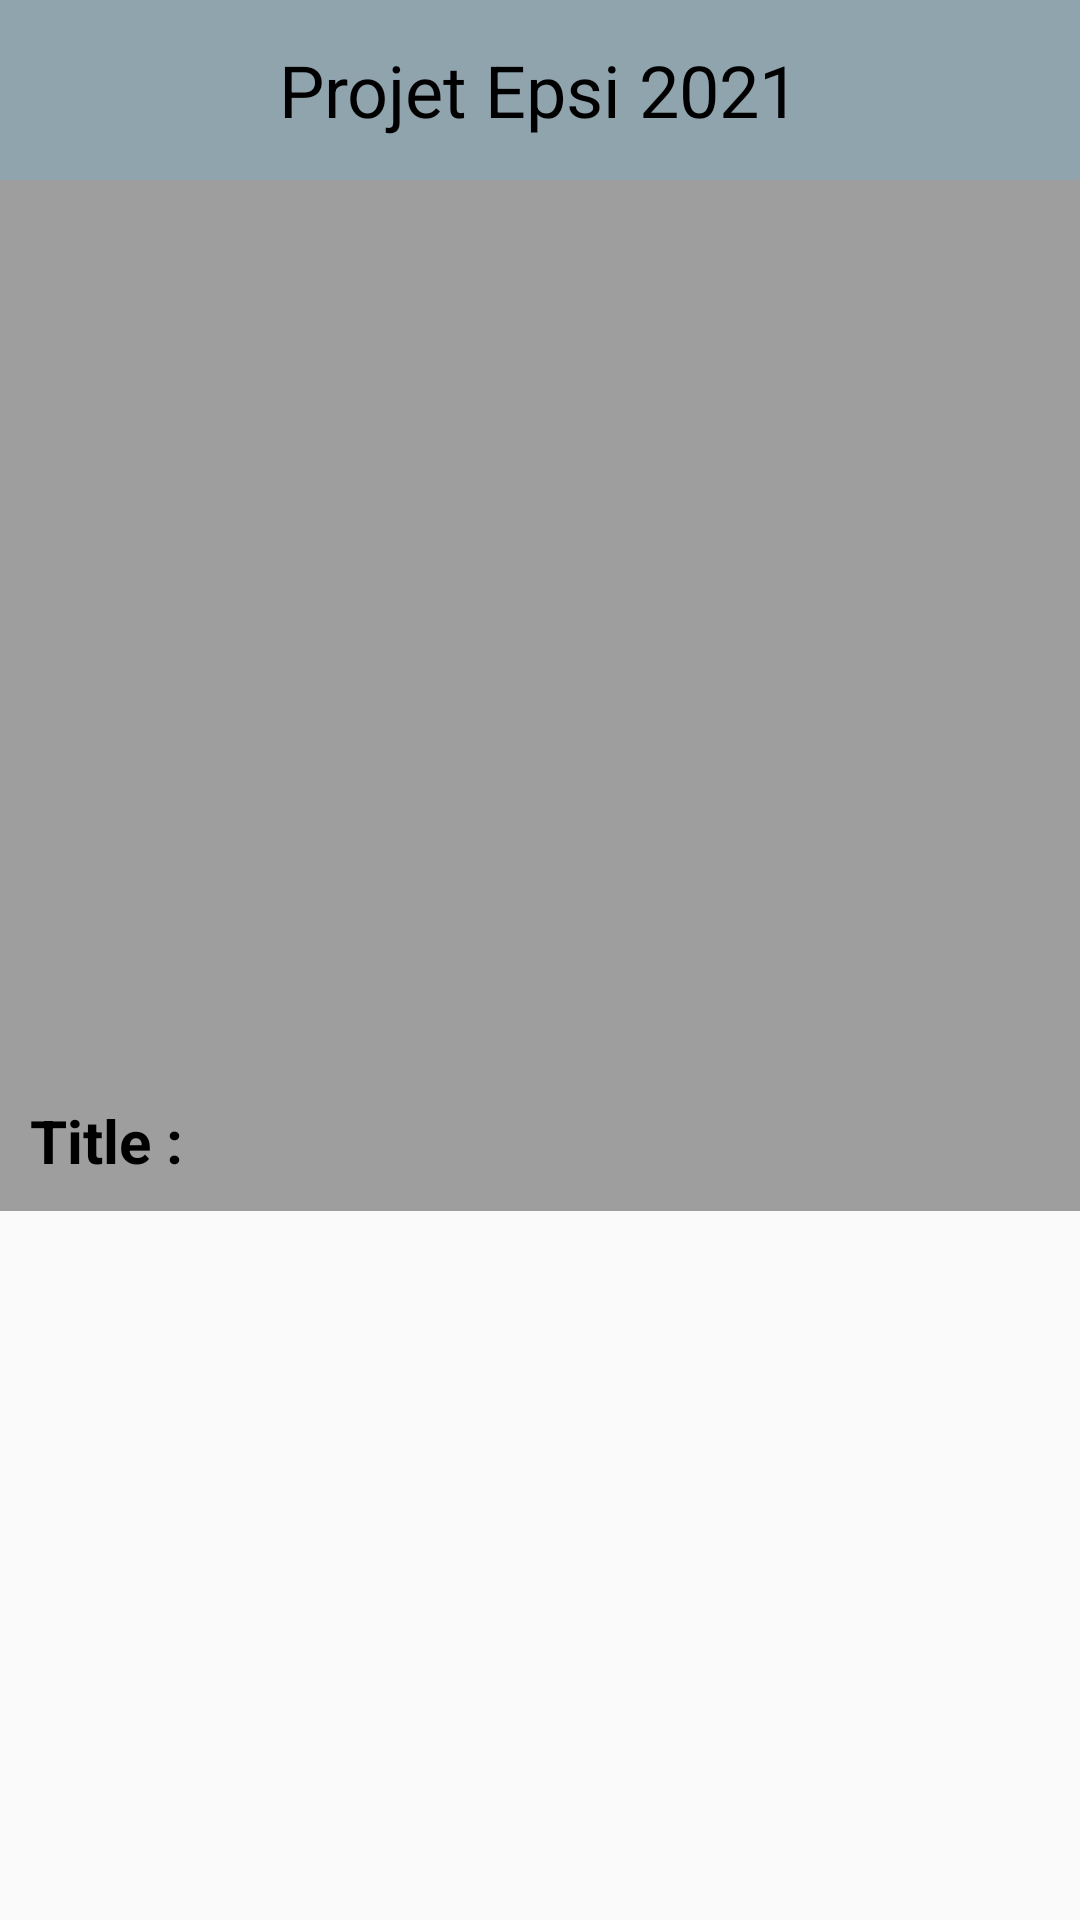

Here is an Android app screen rendered from its layout file. Give the layout XML and the strings, colors and styles it references.
<!-- AndroidManifest.xml: application theme Theme.MapAppli -->
<!-- res/layout/activity_detail.xml -->
<?xml version="1.0" encoding="utf-8"?>
<ScrollView xmlns:android="http://schemas.android.com/apk/res/android"
    xmlns:tools="http://schemas.android.com/tools"
    android:layout_width="fill_parent"
    android:layout_height="fill_parent"
    >
    <LinearLayout
        android:orientation="vertical"
        xmlns:android="http://schemas.android.com/apk/res/android"
        android:layout_width="match_parent"
        android:background="@color/md_grey_500"
        android:layout_height="wrap_content">

        <include
            android:layout_width="match_parent"
            android:layout_height="wrap_content"
            layout="@layout/layout_header"/>

        <ImageView
            android:id="@+id/imageProduit"
            android:layout_centerInParent="true"
            android:layout_marginLeft="40dp"
            android:layout_width="2in"
            android:layout_height="2in"
            android:adjustViewBounds="true"/>
        <TextView
            android:id="@+id/Description"
            android:layout_width="match_parent"
            android:layout_height="wrap_content"
            android:layout_centerVertical="true"
            android:padding="10dp"
            android:text="Title :"
            android:textColor="@color/black"
            android:textSize="20sp"
            android:textStyle="bold" />
    </LinearLayout>

</ScrollView>
<!-- res/layout/layout_header.xml (included above) -->
<?xml version="1.0" encoding="utf-8"?>
<RelativeLayout
    xmlns:android="http://schemas.android.com/apk/res/android" android:layout_width="match_parent"
    android:layout_height="match_parent">
    <RelativeLayout
        android:layout_width="match_parent"
        android:layout_height="60dp"
        android:background="@color/md_blue_grey_300">
        <ImageView
            android:id="@+id/imageViewBack"
            android:visibility="gone"
            android:layout_width="40dp"
            android:layout_height="40dp"
            android:src="@drawable/back_arrow"
            android:layout_marginStart="5dp"
            android:layout_centerVertical="true"/>
        <TextView
            android:id="@+id/textViewTitle"
            android:layout_centerInParent="true"
            android:layout_width="wrap_content"
            android:layout_height="match_parent"
            android:gravity="center_vertical"
            android:text="Projet Epsi 2021"
            android:textSize="24sp"
            android:textColor="@android:color/black"/>
    </RelativeLayout>

</RelativeLayout>
<!-- resources referenced by this layout -->
<resources>
  <color name="black">#FF000000</color>
  <color name="md_blue_grey_300">#90A4AE</color>
  <color name="md_grey_500">#9E9E9E</color>
  <style name="Theme.MapAppli" parent="Theme.AppCompat.DayNight.NoActionBar">
          
          <item name="colorPrimary">@color/purple_500</item>
          <item name="colorPrimaryVariant">@color/purple_700</item>
          <item name="colorOnPrimary">@color/white</item>
          
          <item name="colorSecondary">@color/teal_200</item>
          <item name="colorSecondaryVariant">@color/teal_700</item>
          <item name="colorOnSecondary">@color/black</item>
          
          <item name="android:statusBarColor" tools:targetApi="l">@color/md_blue_grey_100</item>
          
  
  
      </style>
  <color name="purple_500">#FF6200EE</color>
  <color name="purple_700">#FF3700B3</color>
  <color name="white">#FFFFFFFF</color>
  <color name="teal_200">#FF03DAC5</color>
  <color name="teal_700">#FF018786</color>
  <color name="md_blue_grey_100">#CFD8DC</color>
</resources>
